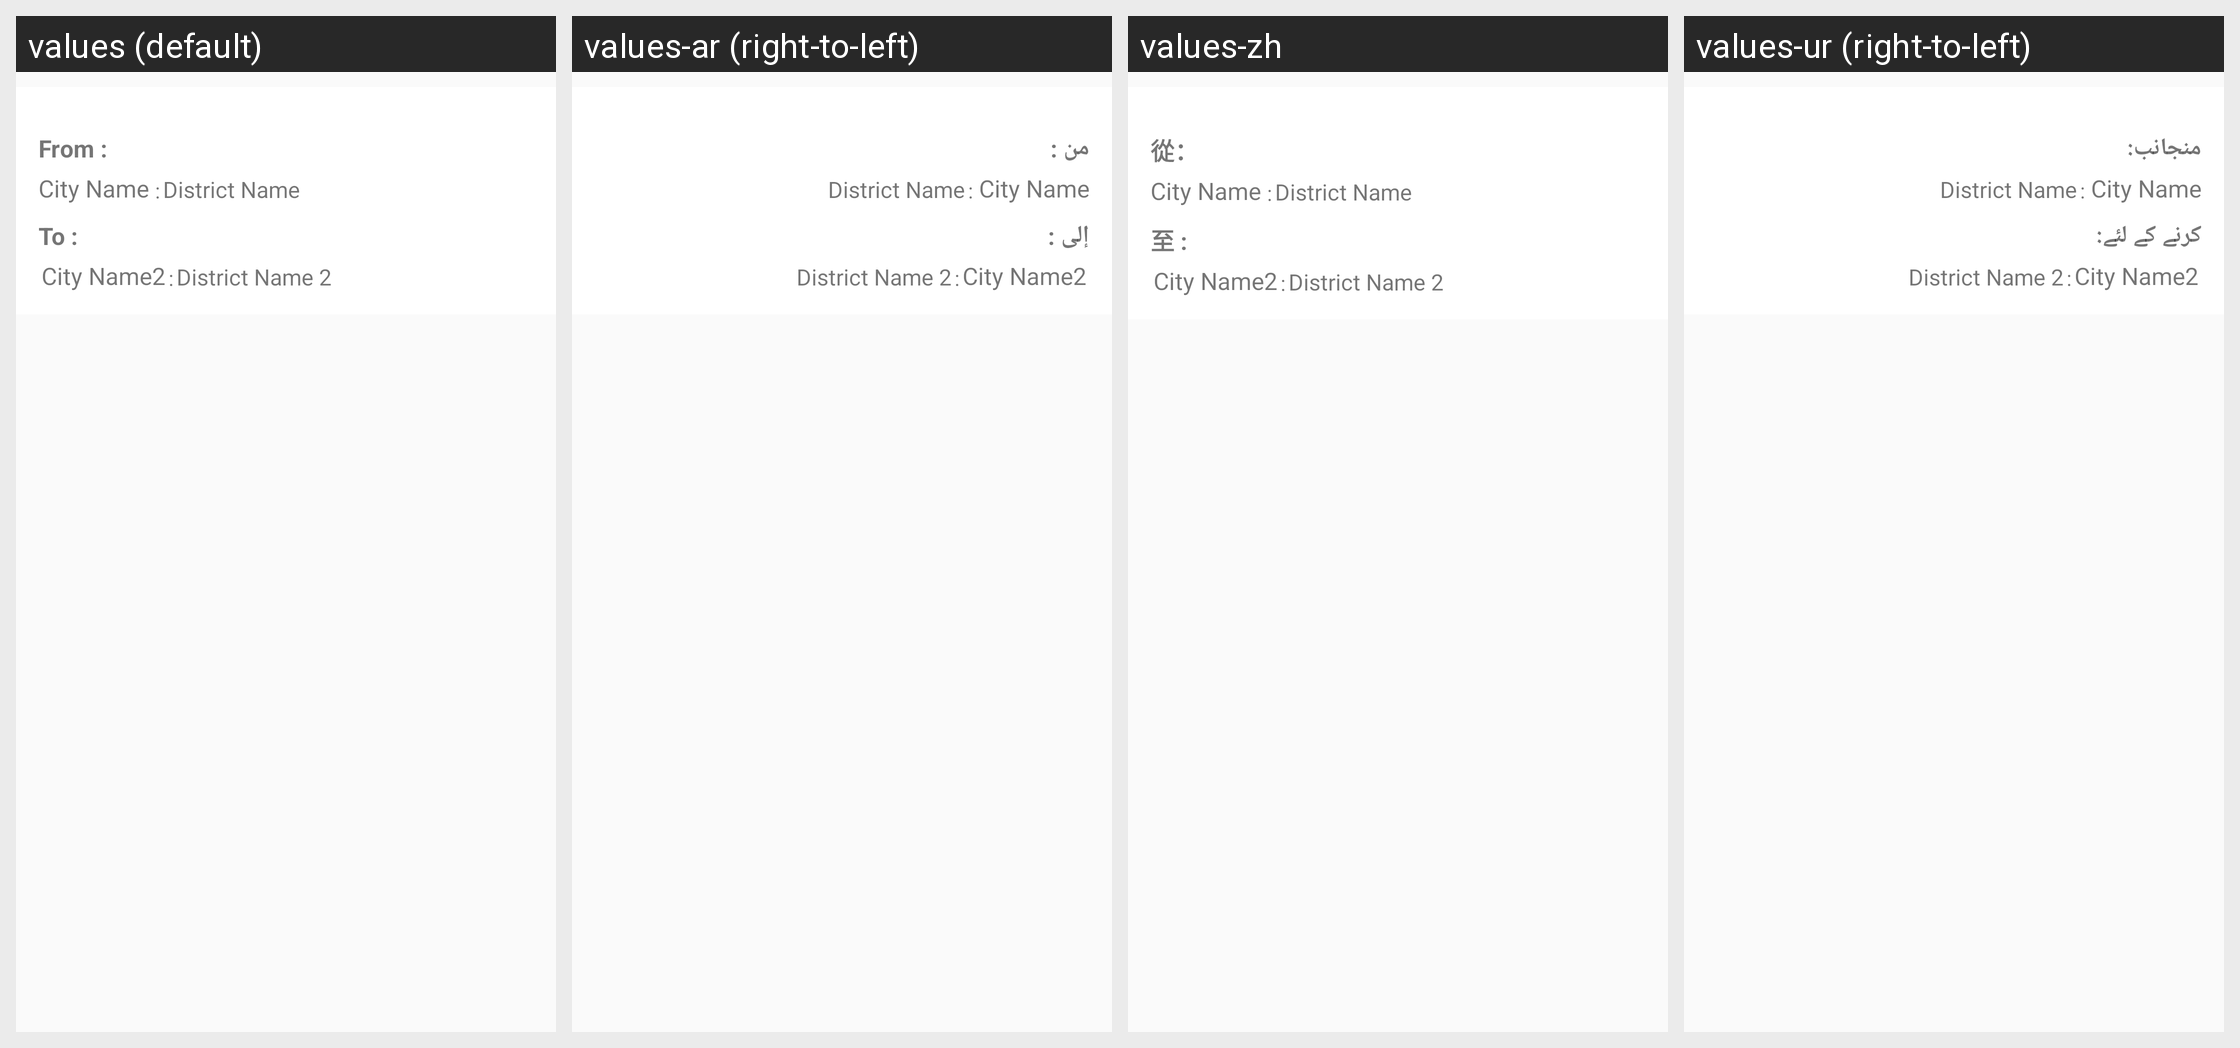

For this localized Android screen grid, give each drawn string resource with its value in every locale shown.
Android screen res/layout/saved_search_list_item.xml rendered under 4 locales, left to right: values (default), values-ar (right-to-left), values-zh, values-ur (right-to-left). Device: Nexus 5 (rendered at 1080×1920; each locale shown at half size, 540×960, under a caption strip naming it); theme AppTheme.Base.
Other locales in the repository, not shown: values-fil.
Strings drawn on this screen, with the default value and each locale's value (text and hints the layout hard-codes, and strings that could not be matched under every locale, appear in the picture but are not listed):

from_text_top_ride
  values: From :
  values-ar: من :
  values-zh: 從：
  values-ur: منجانب:

city_from_txt
  values: City Name
  values-ar: City Name  [not translated; the default value is used]
  values-zh: City Name  [not translated; the default value is used]
  values-ur: City Name  [not translated; the default value is used]

Distreict_name_txt
  values: District Name
  values-ar: District Name  [not translated; the default value is used]
  values-zh: District Name  [not translated; the default value is used]
  values-ur: District Name  [not translated; the default value is used]

to_text_top_ride
  values: To :
  values-ar: إلى :
  values-zh: 至 :
  values-ur: کرنے کے لئے:

city_to_txt
  values: City Name2
  values-ar: City Name2  [not translated; the default value is used]
  values-zh: City Name2  [not translated; the default value is used]
  values-ur: City Name2  [not translated; the default value is used]

district_name_2
  values: District Name 2
  values-ar: District Name 2  [not translated; the default value is used]
  values-zh: District Name 2  [not translated; the default value is used]
  values-ur: District Name 2  [not translated; the default value is used]
